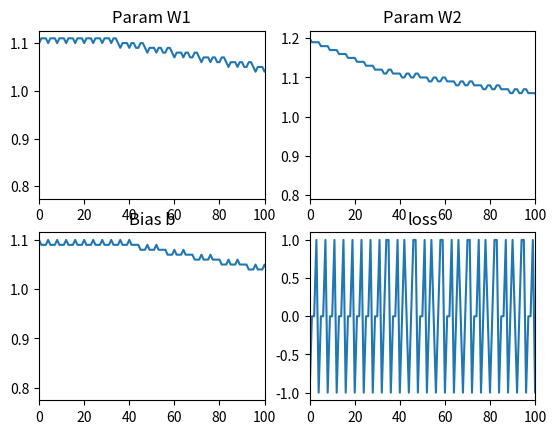

Write Python code to recreate this figure.
# 神经元模拟实现AND或者OR逻辑程序

import matplotlib.pyplot as plt 

TRAIN_ITERATION = 100
TRAIN_RATE = 0.01
PLOT_XLIM = 100

class Perceptron:
    def __init__(self, input_para_num, acti_func):
        # 初始化激活函数
        self.activator = acti_func

        # 把所有参数W初始化都设置为0
        #self.weights = [0.0 for _ in range(input_para_num)]
        self.weights = [1.1, 1.2, 1.1]

        # 记录参数W1, W2, b和模型训练损失历史。
        self.W1_hist = []
        self.W2_hist = []
        self.b_hist = []
        self.loss_hist = []

    def __str__(self):
        # 打印出所有的参数，按照W1, W2, b的顺序
        return repr(self.weights)

    def predict(self, row_vec):
        # 输入并得到预测的输出值
        act_values = 0.0

        for i in range(len(self.weights)):
            act_values += self.weights[i] * row_vec[i]

        return self.activator(act_values)

    def train(self, dataset, iteration, rate):
        # 训练函数，输入x1, x2和期望的输出值。
        # 设置训练的次数和学习率。
        for i in range(iteration):
            for input_vec_label in dataset:
                prediction = self.predict(input_vec_label)
                self._update_weights(input_vec_label, prediction, rate)

    def _update_weights(self, input_vec_label, prediction, rate):
        # 将当前的参数记录到参数历史中。
        self.W1_hist.append(self.weights[0])
        self.W2_hist.append(self.weights[1])
        self.b_hist.append(self.weights[2])

        # 根据预测的输出值调整参数。
        # 计算损失值
        delta = input_vec_label[-1] - prediction

        # 将当前的损失记录到历史中。
        self.loss_hist.append(delta)
        
        # 根据损失值调整参数，学习率为rate。
        for i in range(len(self.weights)):
            self.weights[i] += rate * delta * input_vec_label[i]

def func_activator(input_value):
    # 阶跃激活函数
    return 1.0 if input_value >= 0.0 else 0.0

def get_training_dataset():
    # 输入的序列和期望输出值。
    # [偏置值，x1, x2, y]

    # dataset for AND
    #dataset = [[-1, 1, 1, 1], [-1, 0, 0, 0], [-1, 1, 0, 0], [-1, 0, 1, 0]]

    # dataset for OR
    #dataset = [[-1, 1, 1, 1], [-1, 0, 0, 0], [-1, 1, 0, 1], [-1, 0, 1, 1]]

    # dataset for XOR
    # 请注意，选择这个数据会导致模型无法收敛最终训练失败。
    dataset = [[-1, 1, 1, 0], [-1, 0, 0, 0], [-1, 1, 0, 1], [-1, 0, 1, 1]]

    return dataset

def train_and_perceptron():
    # 构建一个两个输入值的神经元
    # 包括x1, x2和偏置b
    p = Perceptron(3, func_activator)

    dataset = get_training_dataset()

    # 进行1000次训练，训练的学习率是0.01
    p.train(dataset, TRAIN_ITERATION, TRAIN_RATE)

    return p

if __name__ == '__main__':
    perception = train_and_perceptron()
    
    # 训练完成后模型参数输出
    print("[W1 -- W2 -- bais]")
    print(perception)

    # 模型预测结果输出
    print ('input [0, 0] = output %d' % perception.predict([-1, 0, 0]))
    print ('input [0, 1] = output %d' % perception.predict([-1, 0, 1]))
    print ('input [1, 0] = output %d' % perception.predict([-1, 1, 0]))
    print ('input [1, 1] = output %d' % perception.predict([-1, 1, 1]))

    # 如果你的运行环境报告没有安装matplotlib，可以通过"pip install matplotlib"命令安装
    # 或者简单的屏蔽第一行代码和以下所有代码。
    # 打印出W1, W2, b跟随训练次数收敛图像。
    plt.figure()
    x = range(len(perception.W1_hist))
    
    # 打印参数W1趋势
    plt.subplot(2, 2, 1, title = "Param W1")
    plt.xlim(0, PLOT_XLIM)
    plt.plot(x, perception.W1_hist)
    
    # 打印参数W2趋势
    plt.subplot(2, 2, 2, title = "Param W2")
    plt.xlim(0, PLOT_XLIM)
    plt.plot(x, perception.W2_hist)
    
    # 打印偏置b趋势
    plt.subplot(2, 2, 3, title = "Bias b")
    plt.xlim(0, PLOT_XLIM)
    plt.plot(x, perception.b_hist)
    
    # 打印模型损失趋势
    plt.subplot(2, 2, 4, title = "loss")
    plt.xlim(0, PLOT_XLIM)
    plt.plot(x, perception.loss_hist)

    plt.show()





        
